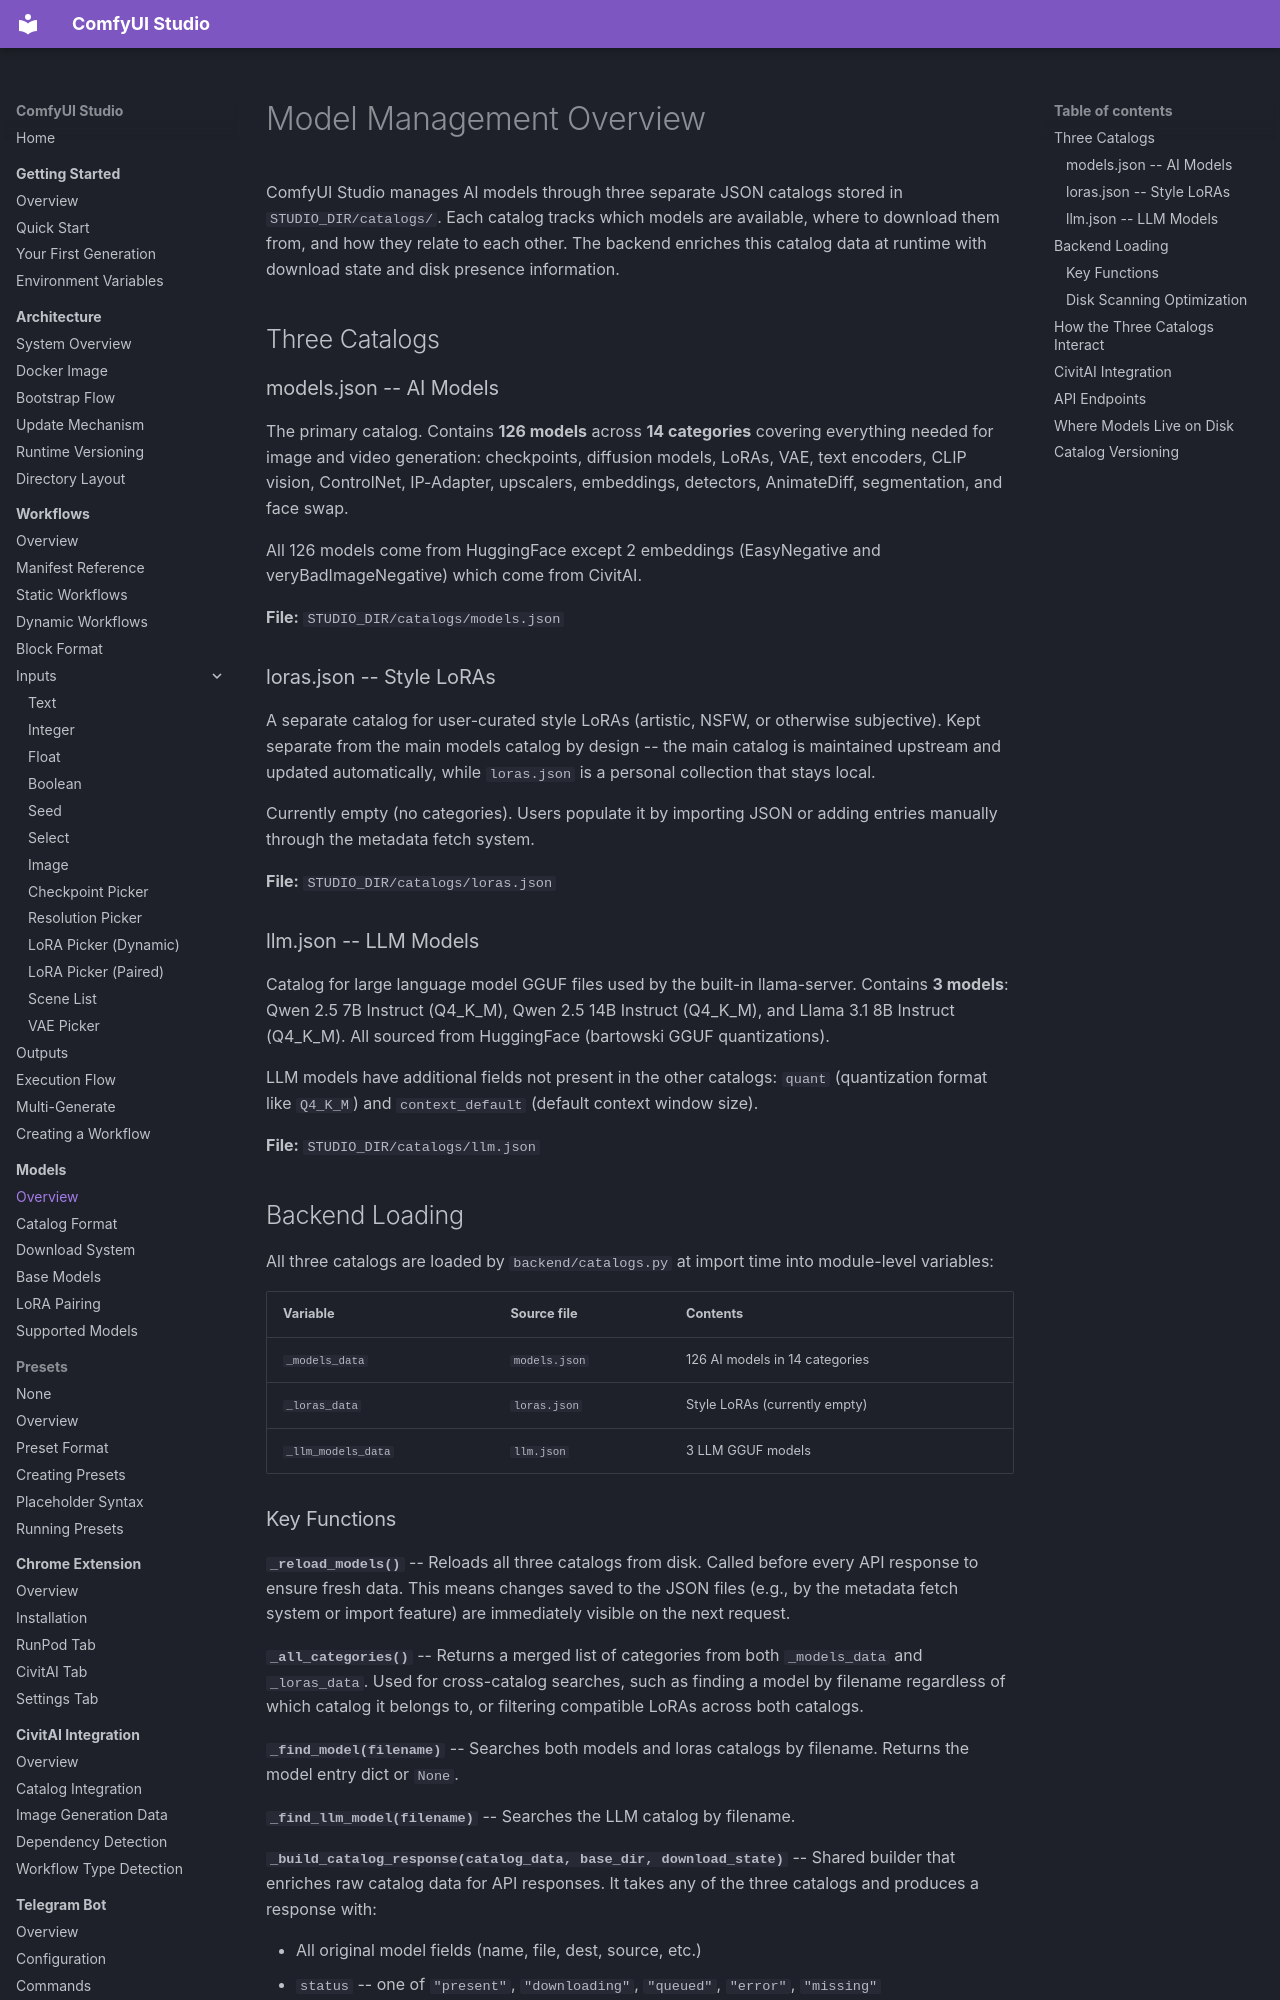

repository: diego-devita/comfyui-studio · page: models/overview/index.html · generator: mkdocs

# Model Management Overview

ComfyUI Studio manages AI models through three separate JSON catalogs stored in `STUDIO_DIR/catalogs/`. Each catalog tracks which models are available, where to download them from, and how they relate to each other. The backend enriches this catalog data at runtime with download state and disk presence information.

## Three Catalogs

### models.json -- AI Models

The primary catalog. Contains **126 models** across **14 categories** covering everything needed for image and video generation: checkpoints, diffusion models, LoRAs, VAE, text encoders, CLIP vision, ControlNet, IP-Adapter, upscalers, embeddings, detectors, AnimateDiff, segmentation, and face swap.

All 126 models come from HuggingFace except 2 embeddings (EasyNegative and veryBadImageNegative) which come from CivitAI.

**File:** `STUDIO_DIR/catalogs/models.json`

### loras.json -- Style LoRAs

A separate catalog for user-curated style LoRAs (artistic, NSFW, or otherwise subjective). Kept separate from the main models catalog by design -- the main catalog is maintained upstream and updated automatically, while `loras.json` is a personal collection that stays local.

Currently empty (no categories). Users populate it by importing JSON or adding entries manually through the metadata fetch system.

**File:** `STUDIO_DIR/catalogs/loras.json`

### llm.json -- LLM Models

Catalog for large language model GGUF files used by the built-in llama-server. Contains **3 models**: Qwen 2.5 7B Instruct (Q4_K_M), Qwen 2.5 14B Instruct (Q4_K_M), and Llama 3.1 8B Instruct (Q4_K_M). All sourced from HuggingFace (bartowski GGUF quantizations).

LLM models have additional fields not present in the other catalogs: `quant` (quantization format like `Q4_K_M`) and `context_default` (default context window size).

**File:** `STUDIO_DIR/catalogs/llm.json`

## Backend Loading

All three catalogs are loaded by `backend/catalogs.py` at import time into module-level variables:

| Variable | Source file | Contents |
|----------|-------------|----------|
| `_models_data` | `models.json` | 126 AI models in 14 categories |
| `_loras_data` | `loras.json` | Style LoRAs (currently empty) |
| `_llm_models_data` | `llm.json` | 3 LLM GGUF models |
